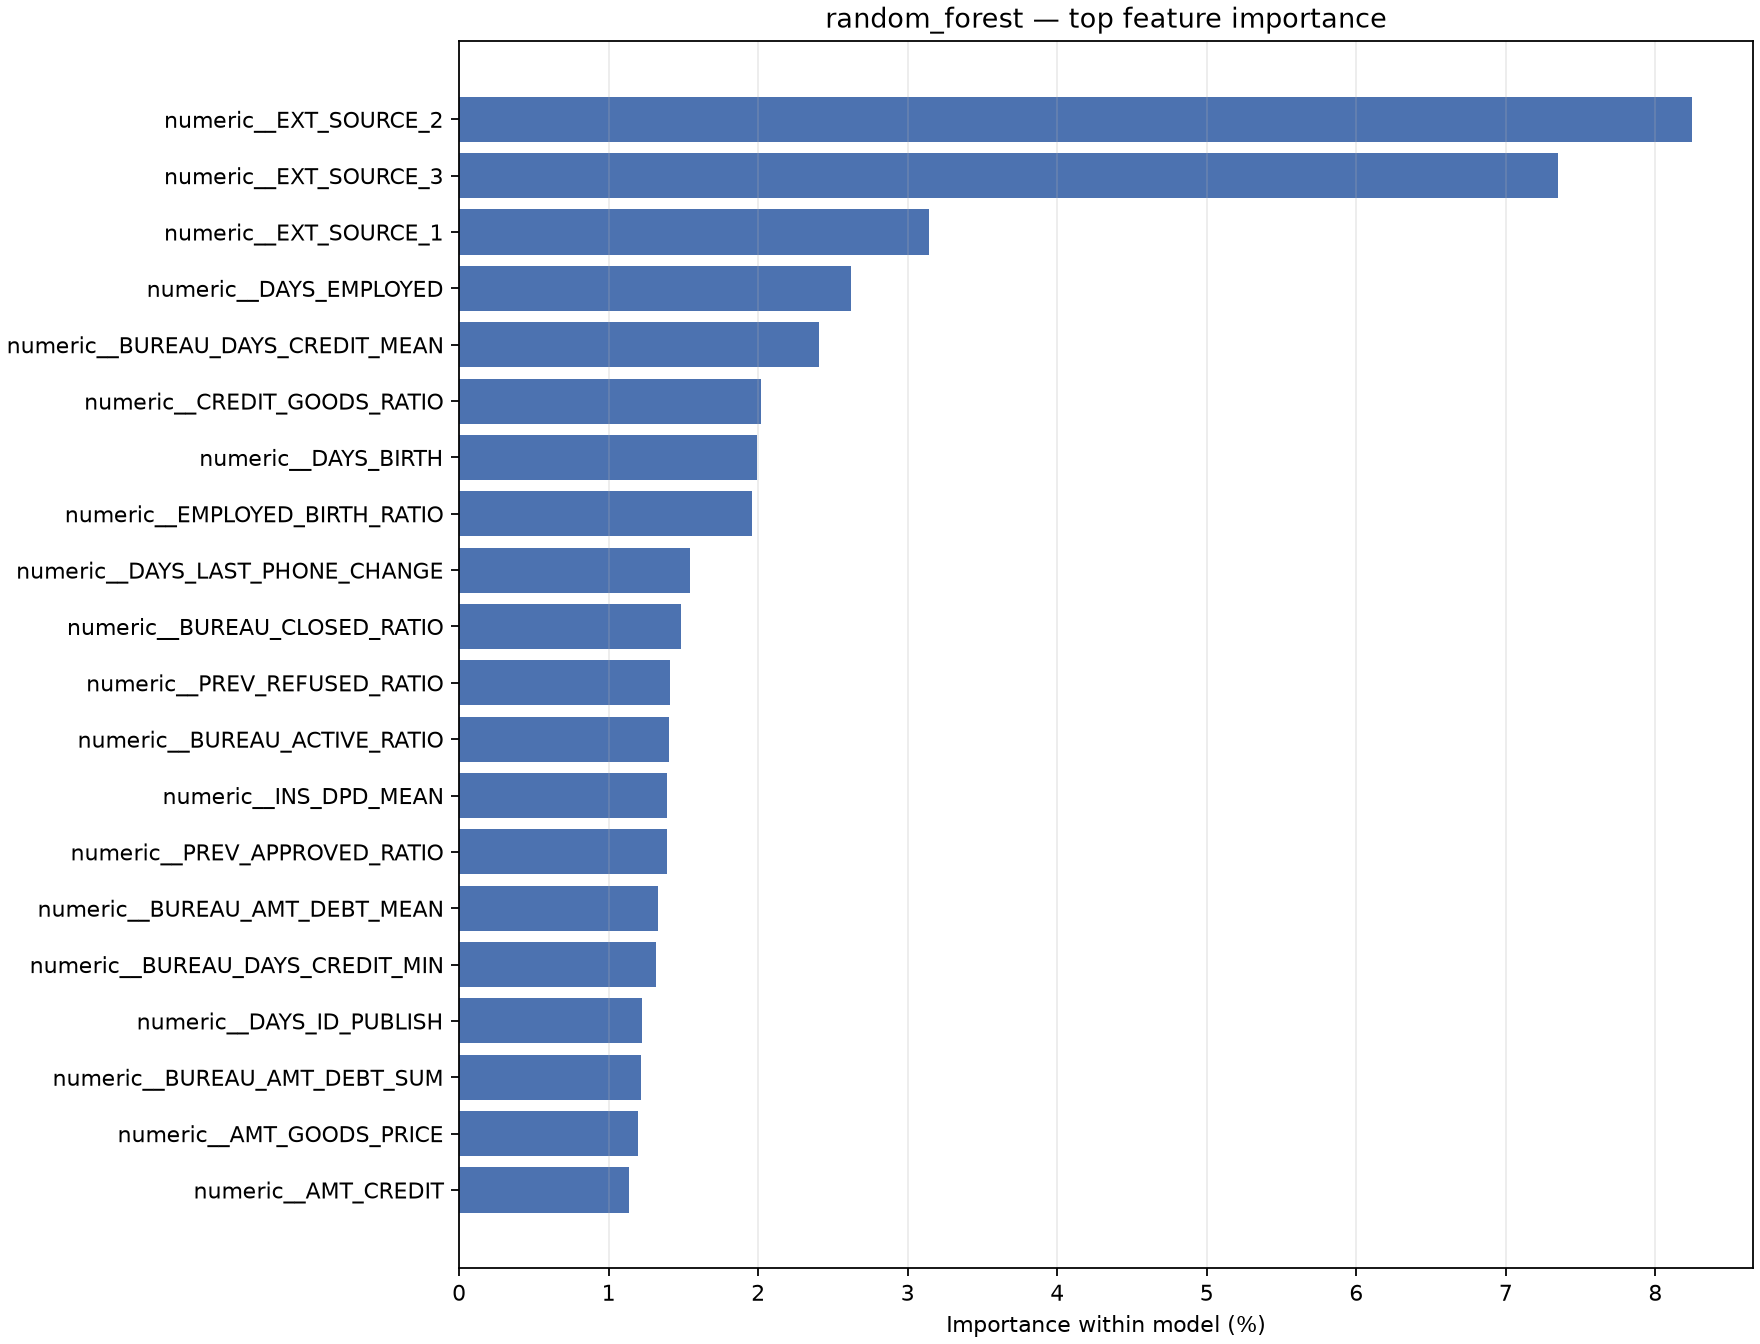

The table this chart was drawn from, first rows:
feature, importance, importance_pct
numeric__EXT_SOURCE_2, 0.08243, 0.08243
numeric__EXT_SOURCE_3, 0.0735, 0.0735
numeric__EXT_SOURCE_1, 0.0314, 0.0314
numeric__DAYS_EMPLOYED, 0.02621, 0.02621
numeric__BUREAU_DAYS_CREDIT_MEAN, 0.02408, 0.02408
numeric__CREDIT_GOODS_RATIO, 0.02018, 0.02018
numeric__DAYS_BIRTH, 0.0199, 0.0199
numeric__EMPLOYED_BIRTH_RATIO, 0.01956, 0.01956
numeric__DAYS_LAST_PHONE_CHANGE, 0.01543, 0.01543
numeric__BUREAU_CLOSED_RATIO, 0.01485, 0.01485
numeric__PREV_REFUSED_RATIO, 0.01413, 0.01413
numeric__BUREAU_ACTIVE_RATIO, 0.01404, 0.01404
numeric__INS_DPD_MEAN, 0.01391, 0.01391
numeric__PREV_APPROVED_RATIO, 0.0139, 0.0139
numeric__BUREAU_AMT_DEBT_MEAN, 0.01332, 0.01332
numeric__BUREAU_DAYS_CREDIT_MIN, 0.01314, 0.01314
numeric__DAYS_ID_PUBLISH, 0.01221, 0.01221
numeric__BUREAU_AMT_DEBT_SUM, 0.01214, 0.01214
numeric__AMT_GOODS_PRICE, 0.01197, 0.01197
numeric__AMT_CREDIT, 0.01133, 0.01133
numeric__INS_PAYMENT_PERC_MEAN, 0.01119, 0.01119
numeric__AMT_ANNUITY, 0.01103, 0.01103
numeric__POS_ROW_CNT, 0.01076, 0.01076
numeric__DAYS_REGISTRATION, 0.01073, 0.01073
numeric__INS_PAYMENT_DIFF_MEAN, 0.01052, 0.01052
numeric__ANNUITY_INCOME_RATIO, 0.01048, 0.01048
numeric__CC_UTILIZATION_MEAN, 0.01041, 0.01041
numeric__CREDIT_INCOME_RATIO, 0.01034, 0.01034
numeric__INS_ROW_CNT, 0.009853, 0.009853
numeric__BUREAU_AMT_CREDIT_SUM_MEAN, 0.009823, 0.009823
numeric__INS_DBD_MEAN, 0.009597, 0.009597
numeric__PREV_AMT_APPLICATION_MEAN, 0.009492, 0.009492
numeric__BUREAU_AMT_CREDIT_SUM_SUM, 0.009472, 0.009472
numeric__PREV_AMT_CREDIT_MAX, 0.009449, 0.009449
numeric__PREV_AMT_CREDIT_MEAN, 0.00917, 0.00917
numeric__INS_PAYMENT_DIFF_SUM, 0.009145, 0.009145
numeric__BUREAU_AMT_CREDIT_SUM_MAX, 0.009064, 0.009064
numeric__PREV_AMT_APPLICATION_MAX, 0.009034, 0.009034
numeric__REGION_POPULATION_RELATIVE, 0.009027, 0.009027
numeric__INS_DPD_MAX, 0.008097, 0.008097
categorical__NAME_EDUCATION_TYPE_Higher …, 0.007748, 0.007748
numeric__CC_UTILIZATION_MAX, 0.007493, 0.007493
numeric__INS_PAYMENT_PERC_MIN, 0.007143, 0.007143
numeric__CC_AMT_BALANCE_MEAN, 0.006769, 0.006769
numeric__AMT_INCOME_TOTAL, 0.006338, 0.006338
numeric__PREV_AMT_APPLICATION_MIN, 0.006291, 0.006291
numeric__POS_PREV_CNT, 0.005662, 0.005662
numeric__BUREAU_APP_CNT, 0.005411, 0.005411
numeric__HOUR_APPR_PROCESS_START, 0.005071, 0.005071
categorical__CODE_GENDER_F, 0.004998, 0.004998
numeric__BB_MONTHS_MIN_MEAN, 0.004751, 0.004751
numeric__REGION_RATING_CLIENT_W_CITY, 0.004751, 0.004751
numeric__CC_AMT_BALANCE_MAX, 0.004713, 0.004713
numeric__OWN_CAR_AGE, 0.004704, 0.004704
categorical__CODE_GENDER_M, 0.004614, 0.004614
numeric__PREV_APP_CNT, 0.004597, 0.004597
numeric__TOTALAREA_MODE, 0.004592, 0.004592
numeric__CC_ROW_CNT, 0.00457, 0.00457
categorical__NAME_EDUCATION_TYPE_Seconda…, 0.004387, 0.004387
numeric__LIVINGAREA_AVG, 0.004307, 0.004307
... 302 more rows
